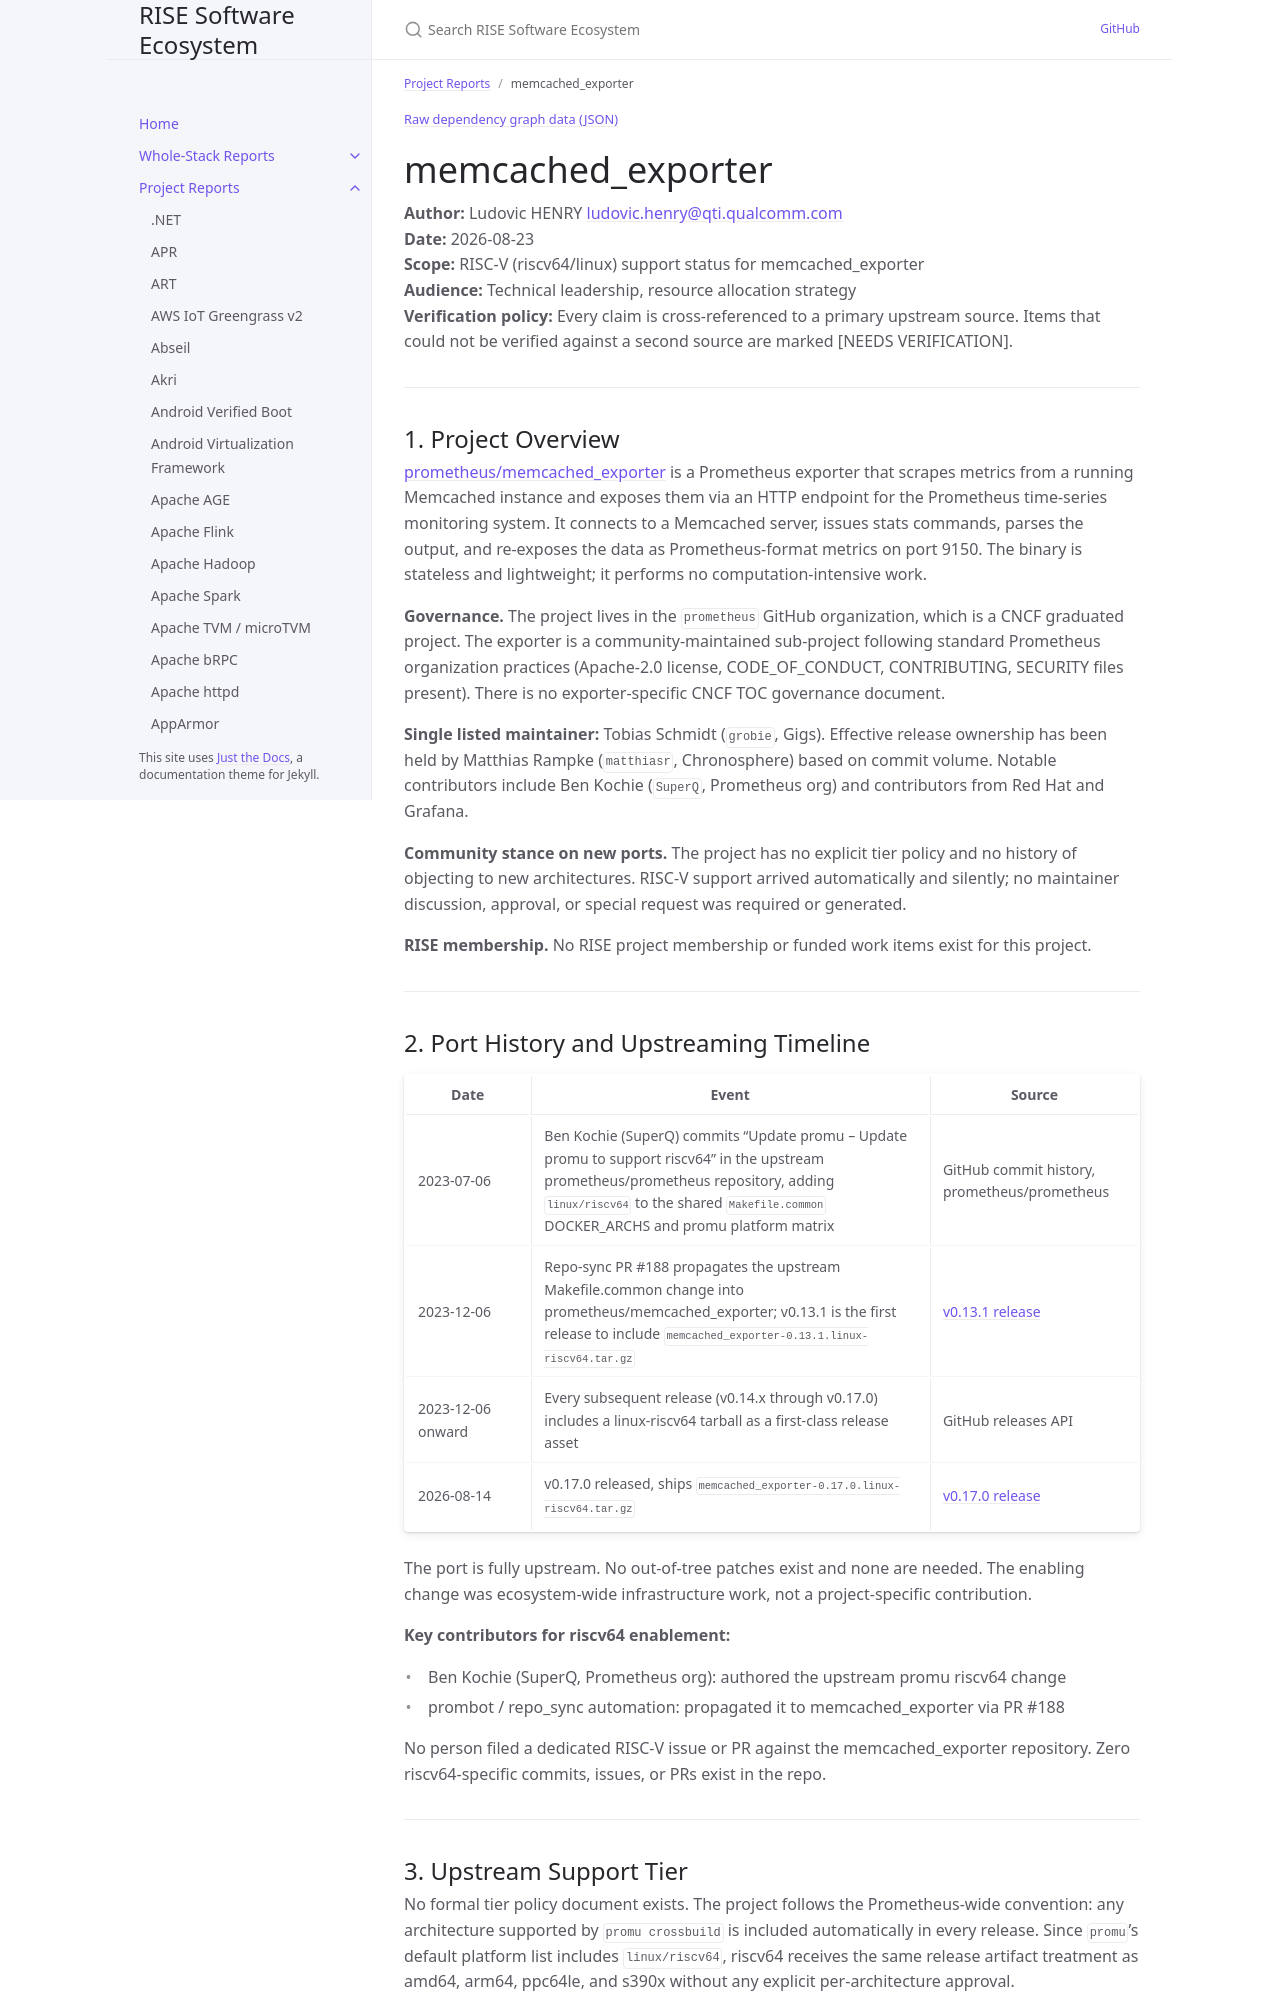

repository: riseproject-dev/sw-ecosystem · page: pr-preview/pr-9/project-reports/memcached_exporter.html · generator: jekyll

---
title: memcached_exporter
parent: Project Reports
color: yellow
dependencies:
  - name: Memcached
    relation: runtime-dependency
    criticality: critical
  - name: gomemcache
    relation: runtime-dependency
    criticality: critical
  - name: prometheus/client_golang
    relation: runtime-dependency
    criticality: critical
  - name: prometheus/procfs
    relation: runtime-dependency
    criticality: optional
  - name: cespare/xxhash
    relation: runtime-dependency
    criticality: optional
  - name: golang.org/x/crypto
    relation: runtime-dependency
    criticality: optional
  - name: golang.org/x/sys
    relation: runtime-dependency
    criticality: optional
  - name: Protocol Buffers
    relation: runtime-dependency
    criticality: optional
  - name: coreos/go-systemd
    relation: runtime-dependency
    criticality: optional
---

{% include dependency-graph.html slug="dependencies" subset="memcached_exporter" %}

# memcached_exporter

**Author:** Ludovic HENRY <ludovic.henry@qti.qualcomm.com><br/>
**Date:** 2026-08-23<br/>
**Scope:** RISC-V (riscv64/linux) support status for memcached_exporter<br/>
**Audience:** Technical leadership, resource allocation strategy<br/>
**Verification policy:** Every claim is cross-referenced to a primary upstream source. Items that could not be verified against a second source are marked [NEEDS VERIFICATION].<br/>

---

## 1. Project Overview

[prometheus/memcached_exporter](https://github.com/prometheus/memcached_exporter) is a Prometheus exporter that scrapes metrics from a running Memcached instance and exposes them via an HTTP endpoint for the Prometheus time-series monitoring system. It connects to a Memcached server, issues stats commands, parses the output, and re-exposes the data as Prometheus-format metrics on port 9150. The binary is stateless and lightweight; it performs no computation-intensive work.

**Governance.** The project lives in the `prometheus` GitHub organization, which is a CNCF graduated project. The exporter is a community-maintained sub-project following standard Prometheus organization practices (Apache-2.0 license, CODE_OF_CONDUCT, CONTRIBUTING, SECURITY files present). There is no exporter-specific CNCF TOC governance document.

**Single listed maintainer:** Tobias Schmidt (`grobie`, Gigs). Effective release ownership has been held by Matthias Rampke (`matthiasr`, Chronosphere) based on commit volume. Notable contributors include Ben Kochie (`SuperQ`, Prometheus org) and contributors from Red Hat and Grafana.

**Community stance on new ports.** The project has no explicit tier policy and no history of objecting to new architectures. RISC-V support arrived automatically and silently; no maintainer discussion, approval, or special request was required or generated.

**RISE membership.** No RISE project membership or funded work items exist for this project.

---
